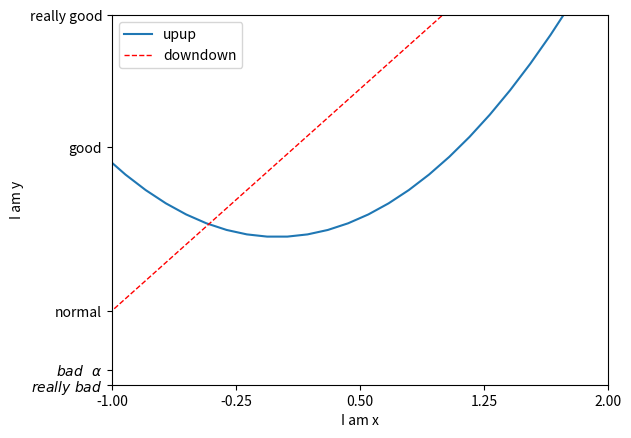

Reproduce this figure in Python.
# -*- coding:utf-8 -*-
__author__ = 'dxs'
__date__ = '2018/1/17 下午3:51'

import matplotlib.pyplot as plt
import numpy as np

x=np.linspace(-3,3,50)
y1=2*x+1
y2=x**2

plt.figure()

#设置x轴和y轴范围
plt.xlim((-1,2))
plt.ylim((-2,3))

#设置坐标轴标签
plt.xlabel('I am x')
plt.ylabel('I am y')

#坐标轴小标
new_ticks=np.linspace(-1,2,5)
plt.xticks(new_ticks)
plt.yticks([-2,-1.8,-1,1.22,3],
           [r'$really\ bad$',r'$bad\ \ \alpha$','normal','good','really good'])   # $...$好看的字体  \alpha:α

#label:给图像设置名字
l1,=plt.plot(x,y2,label='up')
l2,=plt.plot(x,y1,color='red',linewidth=1.0,linestyle='--',label='down')

#显示图例标签
# plt.legend()  #默认为空也可以

#下面这句要在高版本matplotlib上有效
# plt.legend(handles=[l1,l2,],labels=['upup','downdown'],loc='best')

plt.legend([l1,l2],['upup','downdown'],loc='best') #loc=['best','upper right','upper left']

# loc:
# 'best'         : 0, (only implemented for axes legends)(自适应方式)
# 'upper right'  : 1,
# 'upper left'   : 2,
# 'lower left'   : 3,
# 'lower right'  : 4,
# 'right'        : 5,
# 'center left'  : 6,
# 'center right' : 7,
# 'lower center' : 8,
# 'upper center' : 9,
# 'center'       : 10,

plt.show()














